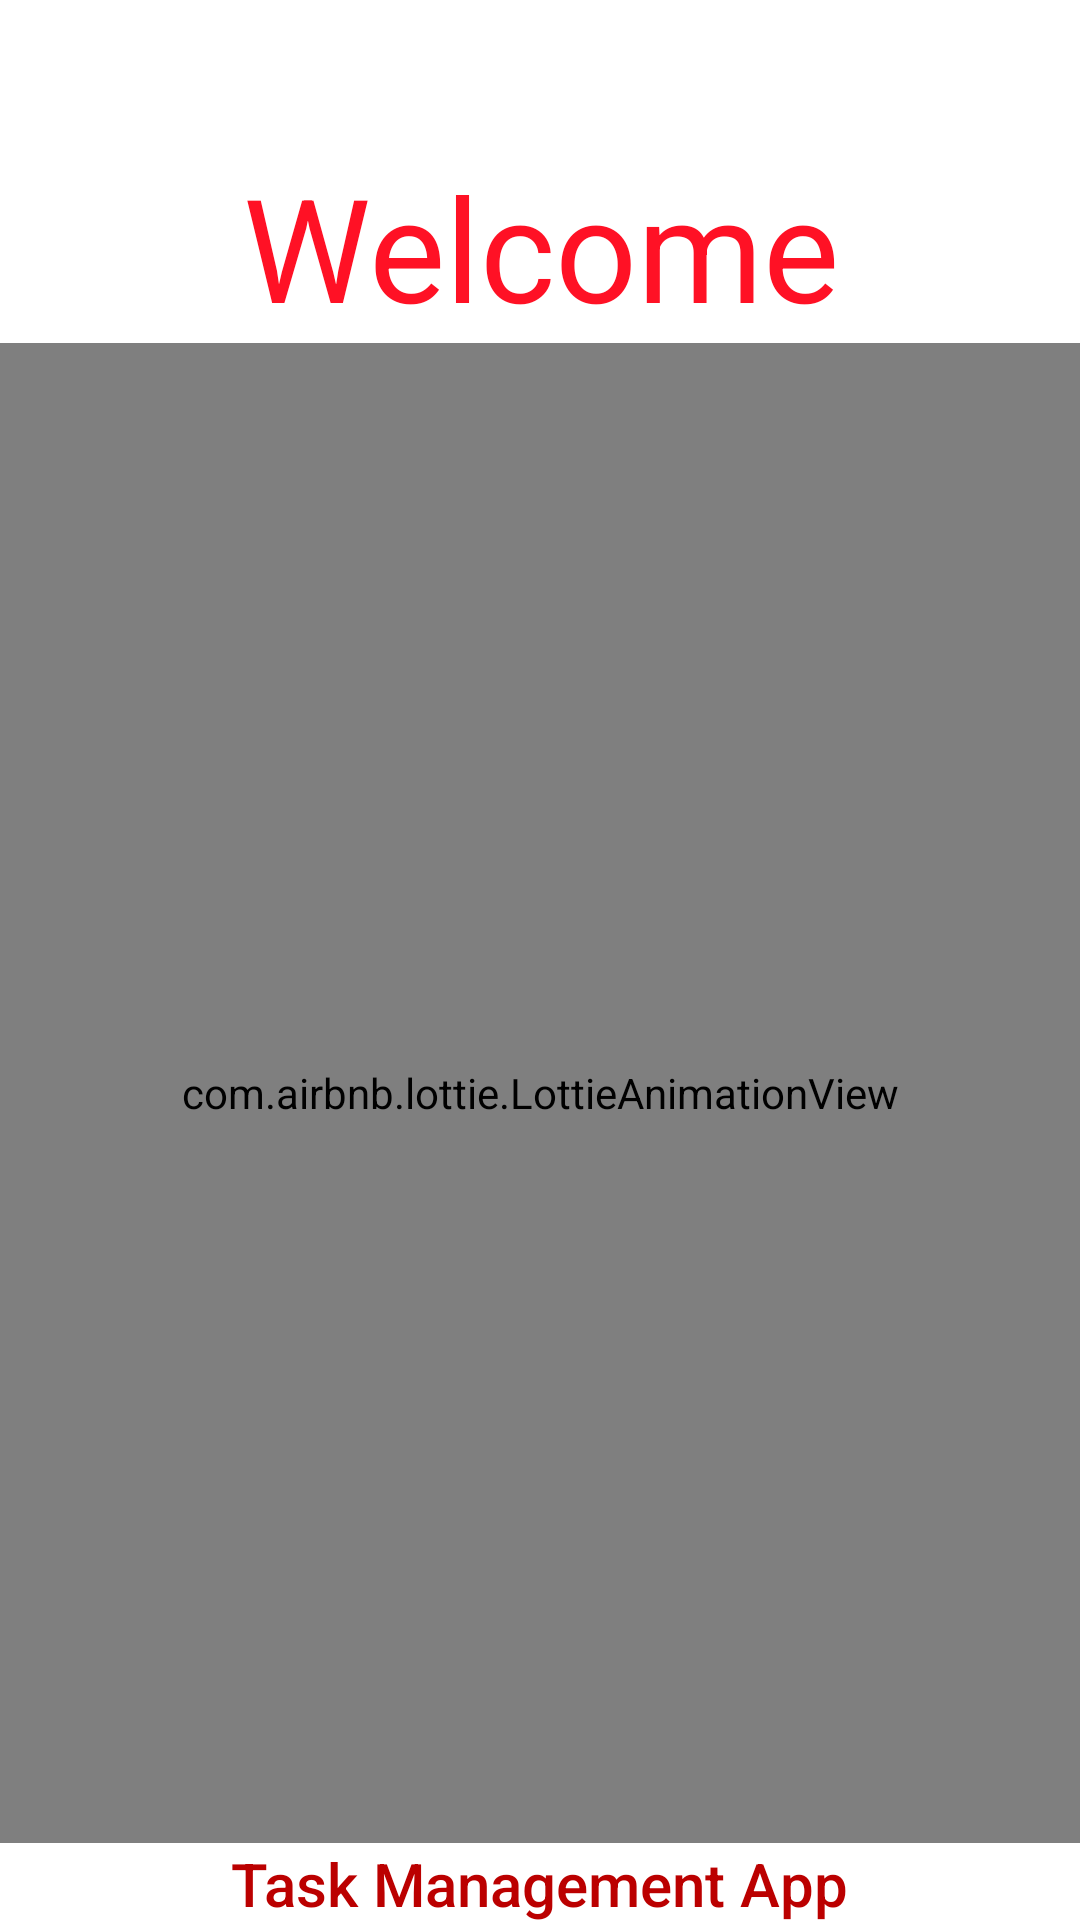

The Android layout XML behind this screen, and the referenced resources:
<!-- AndroidManifest.xml: application theme Theme.TaskManagement -->
<!-- res/layout/activity_splash.xml -->
<?xml version="1.0" encoding="utf-8"?>
<LinearLayout xmlns:android="http://schemas.android.com/apk/res/android"
    xmlns:app="http://schemas.android.com/apk/res-auto"
    xmlns:tools="http://schemas.android.com/tools"
    android:layout_width="match_parent"
    android:layout_height="match_parent"
    android:layout_gravity="center"
    android:orientation="vertical"
    tools:context=".ui.auth.Splash">

    <TextView
        android:layout_width="wrap_content"
        android:layout_height="wrap_content"
        android:layout_gravity="center"
        android:gravity="center"
        android:layout_marginTop="50sp"
        android:text="Welcome"
        android:textColor="#FF1125"
        android:textSize="48sp"/>

    <com.airbnb.lottie.LottieAnimationView
        android:layout_width="match_parent"
        android:layout_height="500dp"
        app:lottie_autoPlay="true"
        app:lottie_loop="true"
        app:lottie_rawRes="@raw/task1"/>

    <TextView
        android:id="@+id/tvIndia"
        android:layout_width="wrap_content"
        android:layout_height="wrap_content"
        android:layout_gravity="center"
        android:fontFamily="sans-serif-medium"
        android:gravity="center"
        android:text="Task Management App"
        android:textColor="#BB0000"
        android:textSize="20dp" />




</LinearLayout>
<!-- resources referenced by this layout -->
<resources>
  <style name="Theme.TaskManagement" parent="Theme.MaterialComponents.DayNight.NoActionBar">
          
          <item name="colorPrimary">@color/check</item>
          <item name="colorPrimaryVariant">@color/check</item>
          <item name="colorOnPrimary">@color/white</item>
          
          <item name="colorSecondary">@color/teal_200</item>
          <item name="colorSecondaryVariant">@color/teal_700</item>
          <item name="colorOnSecondary">@color/black</item>
          
          <item name="android:statusBarColor" tools:targetApi="l">?attr/colorPrimaryVariant</item>
          
      </style>
  <color name="check">#ff6666</color>
  <color name="white">#FFFFFFFF</color>
  <color name="teal_200">#FF03DAC5</color>
  <color name="teal_700">#FF018786</color>
  <color name="black">#FF000000</color>
</resources>
